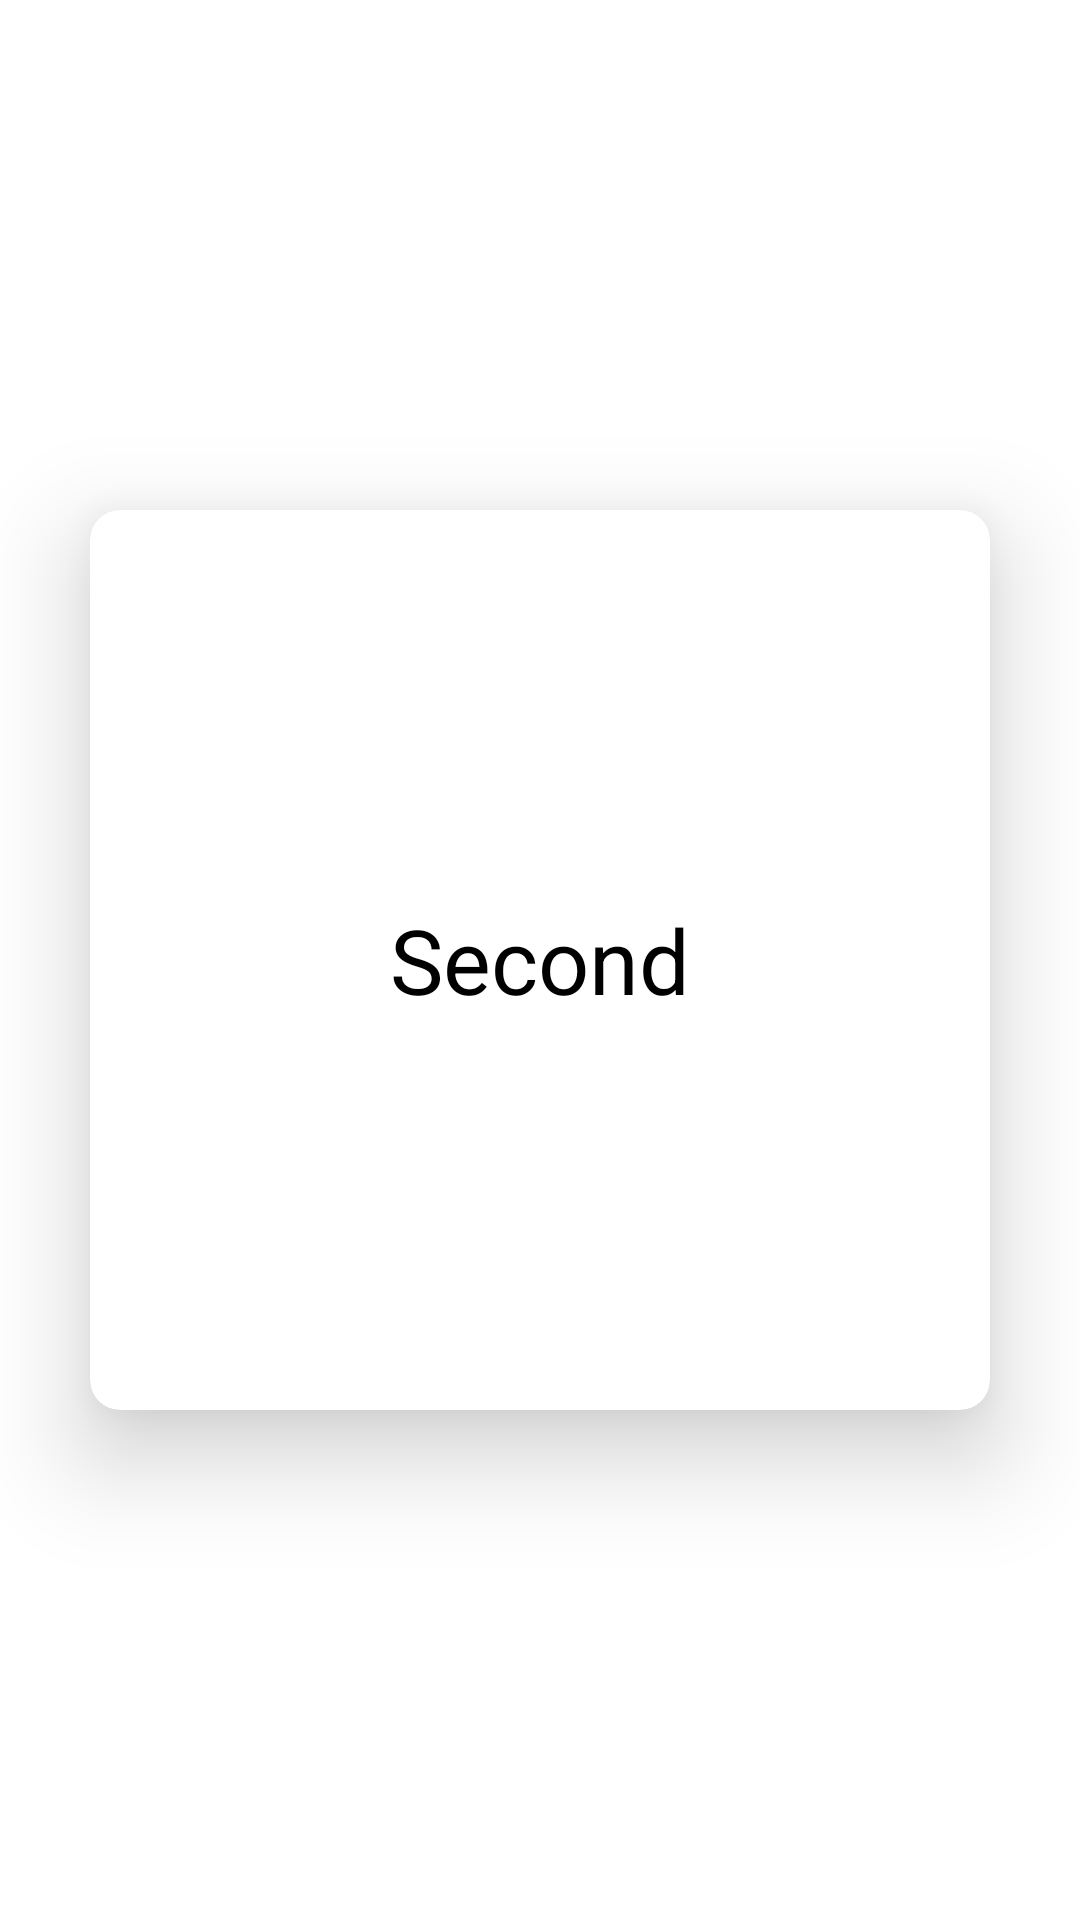

Here is an Android app screen rendered from its layout file. Give the layout XML and the strings, colors and styles it references.
<!-- AndroidManifest.xml: application theme Theme.Proto -->
<!-- res/layout/fragment_second_card.xml -->
<?xml version="1.0" encoding="utf-8"?>
<FrameLayout xmlns:android="http://schemas.android.com/apk/res/android"
    xmlns:app="http://schemas.android.com/apk/res-auto"
    xmlns:tools="http://schemas.android.com/tools"
    android:layout_width="match_parent"
    android:layout_height="match_parent"
    tools:context=".fragment.SecondCardFragment">

    <androidx.cardview.widget.CardView
        android:layout_width="300dp"
        android:layout_height="300dp"
        android:layout_gravity="center"
        app:cardCornerRadius="10dp"
        app:cardElevation="20dp">

        <TextView
            android:layout_width="wrap_content"
            android:layout_height="wrap_content"
            android:layout_gravity="center"
            android:text="Second"
            android:textColor="@color/black"
            android:textSize="30dp" />
    </androidx.cardview.widget.CardView>

</FrameLayout>
<!-- resources referenced by this layout -->
<resources>
  <style name="Theme.Proto" parent="Theme.MaterialComponents.DayNight.DarkActionBar">
          
          <item name="colorPrimary">@color/purple_500</item>
          <item name="colorPrimaryVariant">@color/purple_700</item>
          <item name="colorOnPrimary">@color/white</item>
          
          <item name="colorSecondary">@color/teal_200</item>
          <item name="colorSecondaryVariant">@color/teal_700</item>
          <item name="colorOnSecondary">@color/black</item>
          
          <item name="android:statusBarColor" tools:targetApi="l">?attr/colorPrimaryVariant</item>
          
          <item name="windowNoTitle">true</item>
          <item name="windowActionBar">false</item>
      </style>
  <!-- not gathered from this repository: default colours our renderer supplied (Android Studio template values) -->
  <color name="purple_500">#FF6200EE</color>
  <color name="purple_700">#FF3700B3</color>
  <color name="teal_200">#FF03DAC5</color>
  <color name="teal_700">#FF018786</color>
  <color name="black">#FF000000</color>
  <color name="white">#FFFFFFFF</color>
</resources>
